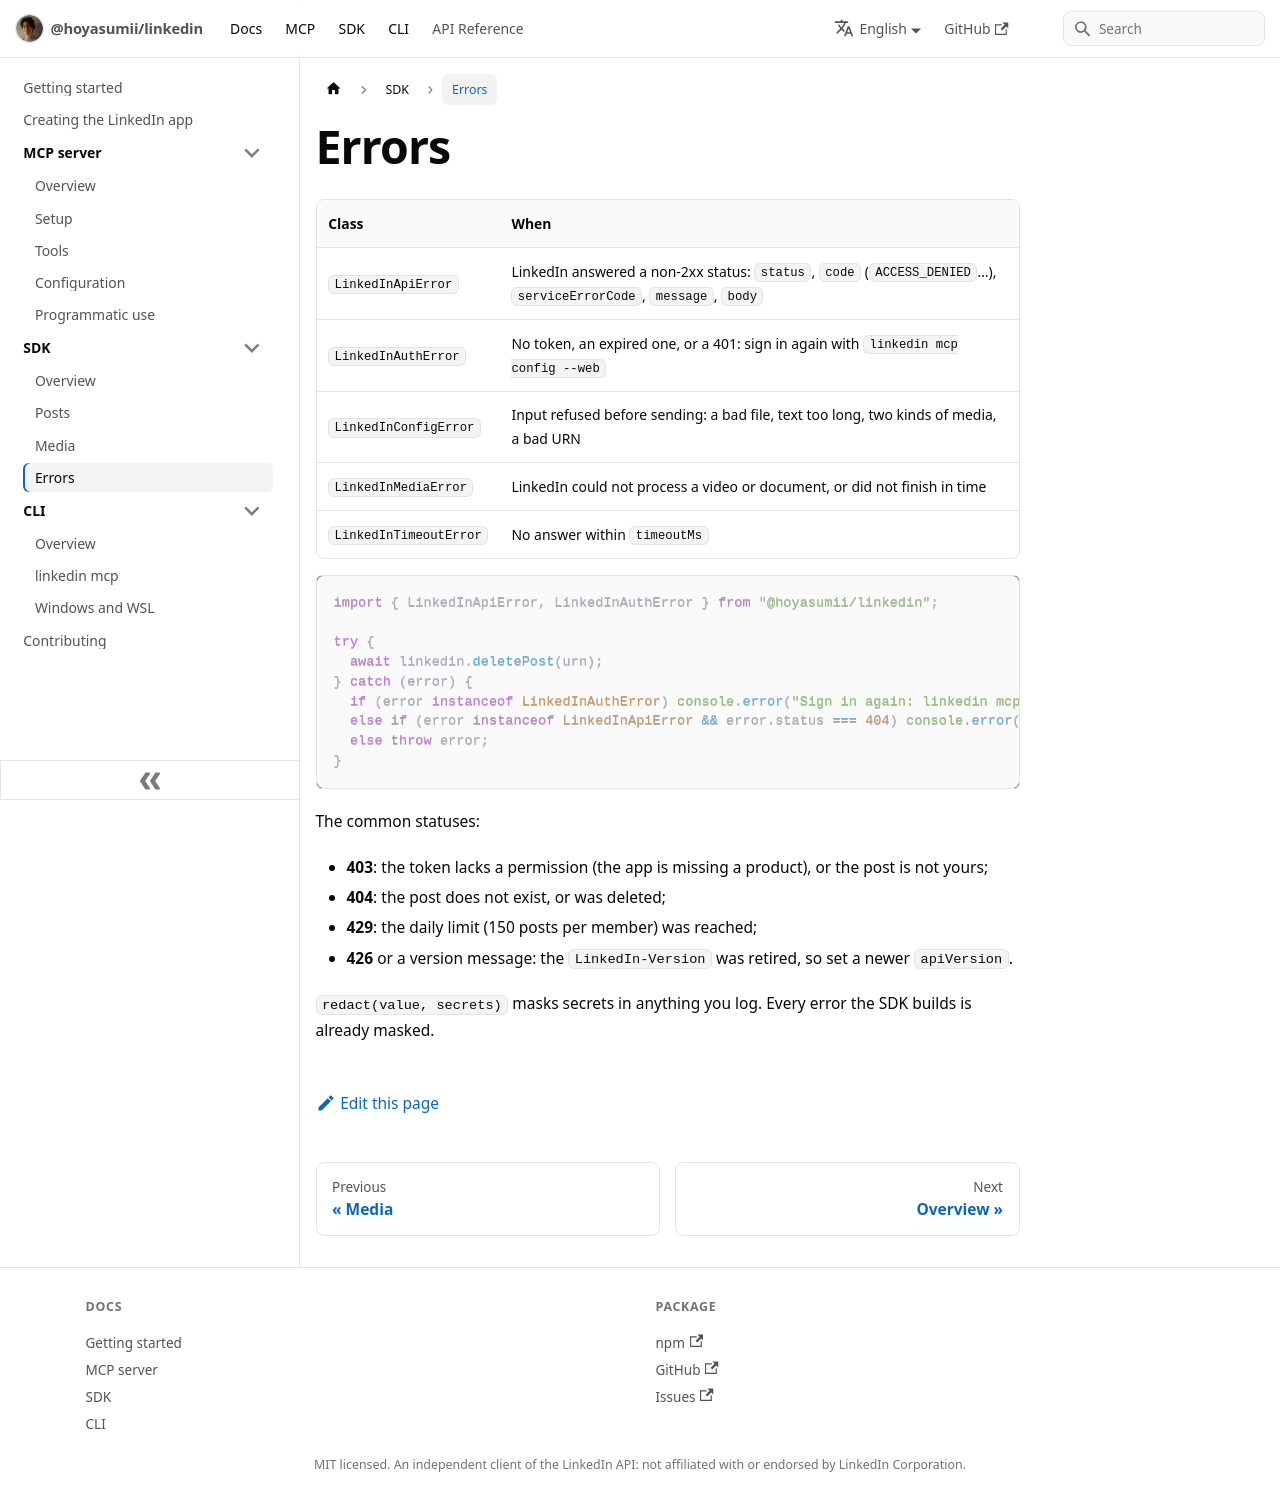

repository: Hoyasumii/linkedin · page: docs/sdk/errors.html · generator: docusaurus

---
sidebar_position: 4
title: Errors
description: "The errors the SDK throws, with LinkedIn's status and codes, and the token always masked."
---

# Errors

| Class                  | When                                                                                                           |
| ---------------------- | -------------------------------------------------------------------------------------------------------------- |
| `LinkedInApiError`     | LinkedIn answered a non-2xx status: `status`, `code` (`ACCESS_DENIED`…), `serviceErrorCode`, `message`, `body` |
| `LinkedInAuthError`    | No token, an expired one, or a 401: sign in again with `linkedin mcp config --web`                             |
| `LinkedInConfigError`  | Input refused before sending: a bad file, text too long, two kinds of media, a bad URN                         |
| `LinkedInMediaError`   | LinkedIn could not process a video or document, or did not finish in time                                      |
| `LinkedInTimeoutError` | No answer within `timeoutMs`                                                                                   |

```ts
import { LinkedInApiError, LinkedInAuthError } from "@hoyasumii/linkedin";

try {
  await linkedin.deletePost(urn);
} catch (error) {
  if (error instanceof LinkedInAuthError) console.error("Sign in again: linkedin mcp config --web");
  else if (error instanceof LinkedInApiError && error.status === 404) console.error("No such post");
  else throw error;
}
```

The common statuses:

- **403**: the token lacks a permission (the app is missing a product), or the post is not yours;
- **404**: the post does not exist, or was deleted;
- **429**: the daily limit (150 posts per member) was reached;
- **426** or a version message: the `LinkedIn-Version` was retired, so set a newer `apiVersion`.

`redact(value, secrets)` masks secrets in anything you log. Every error the SDK builds is already masked.
